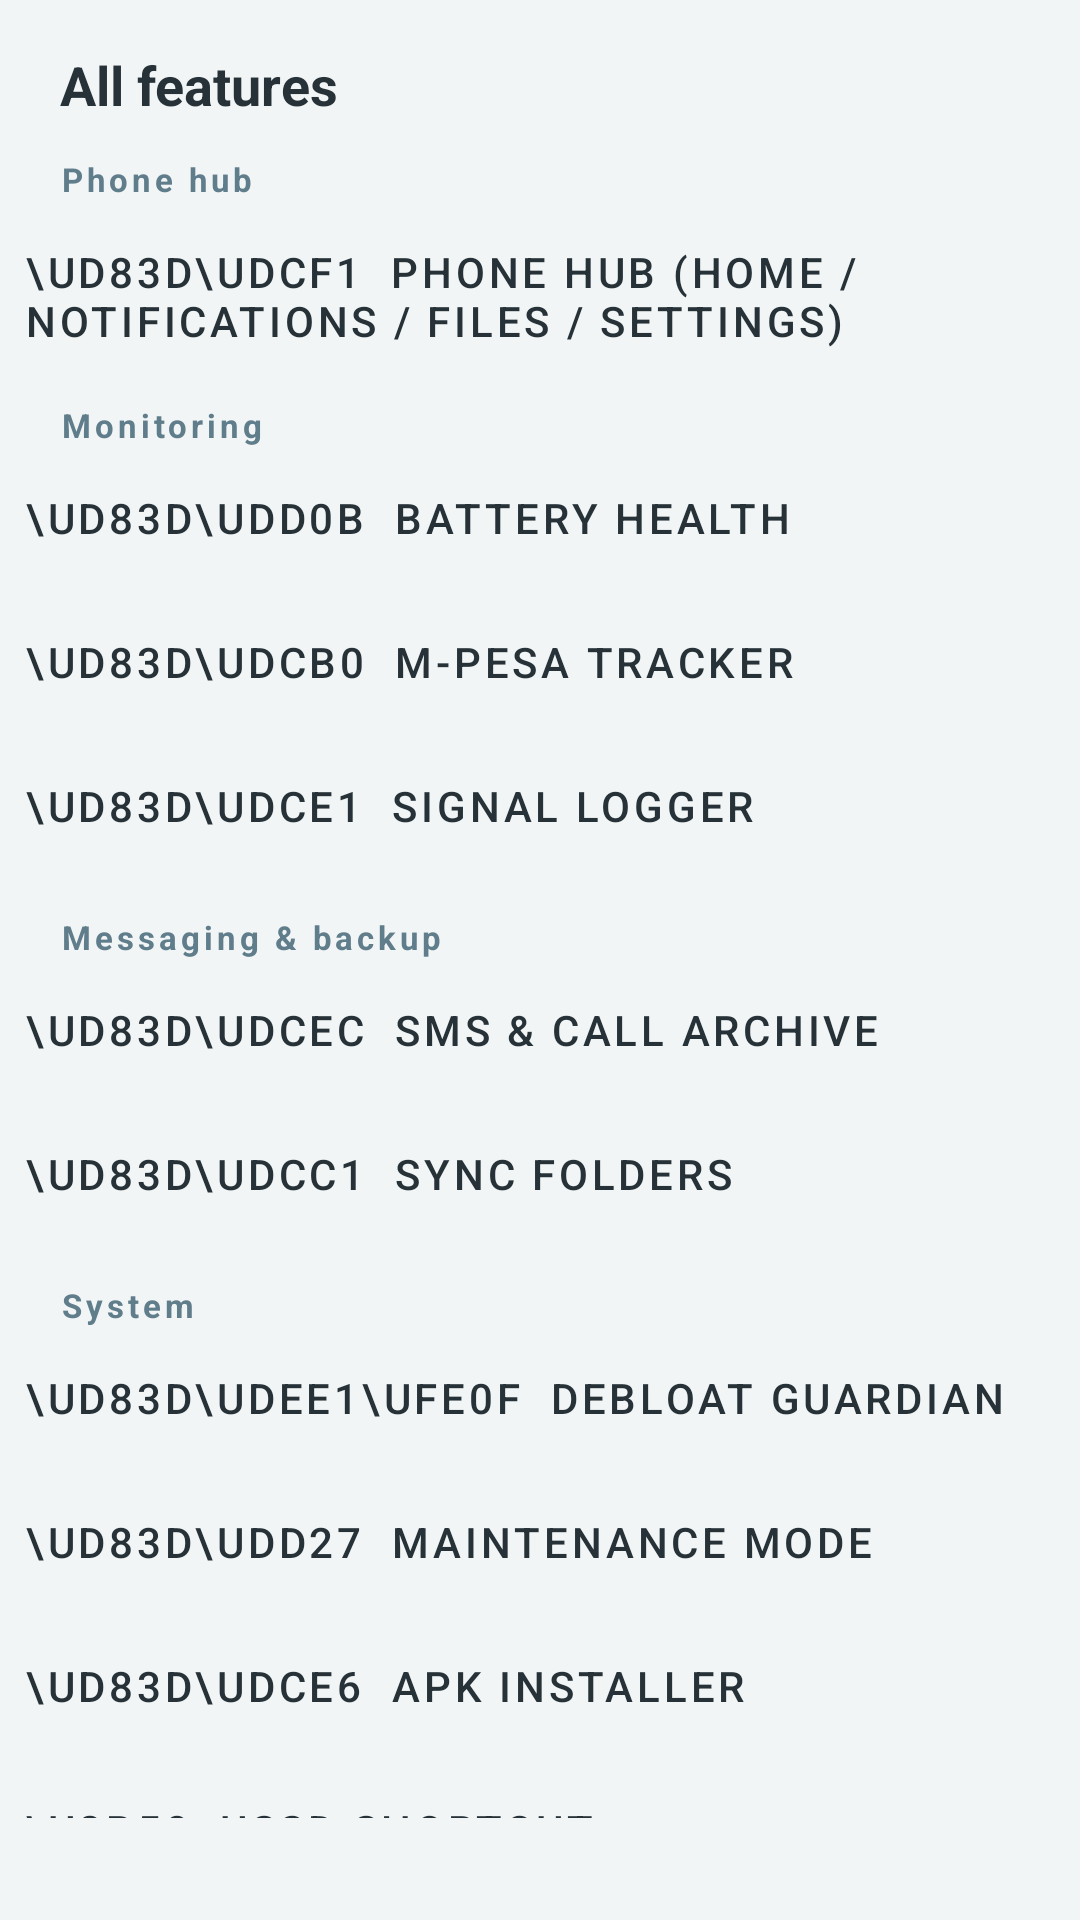

Produce the Android XML layout that renders to this screen, including the resource entries it uses.
<!-- AndroidManifest.xml: application theme Theme.LiteLink.NoActionBar -->
<!-- res/layout/sheet_features.xml -->
<?xml version="1.0" encoding="utf-8"?>
<LinearLayout xmlns:android="http://schemas.android.com/apk/res/android"
    android:layout_width="match_parent"
    android:layout_height="wrap_content"
    android:orientation="vertical"
    android:background="@color/bg"
    android:paddingBottom="24dp">

    <TextView
        android:layout_width="match_parent"
        android:layout_height="wrap_content"
        android:text="All features"
        android:textSize="18sp"
        android:textStyle="bold"
        android:textColor="@color/ink"
        android:paddingHorizontal="20dp"
        android:paddingTop="16dp"
        android:paddingBottom="8dp" />

    <TextView
        android:layout_width="match_parent"
        android:layout_height="wrap_content"
        android:text="Phone hub"
        android:textSize="11sp"
        android:textStyle="bold"
        android:textColor="@color/muted"
        android:letterSpacing="0.12"
        android:paddingHorizontal="20dp"
        android:paddingTop="4dp"
        android:paddingBottom="4dp" />

    <com.google.android.material.button.MaterialButton
        android:id="@+id/sheetPhoneHub"
        style="@style/Widget.MaterialComponents.Button.TextButton"
        android:layout_width="match_parent"
        android:layout_height="wrap_content"
        android:gravity="start"
        android:text="\uD83D\uDCF1  Phone Hub (Home / Notifications / Files / Settings)"
        android:textSize="14sp"
        android:textColor="@color/ink" />

    <TextView
        android:layout_width="match_parent"
        android:layout_height="wrap_content"
        android:text="Monitoring"
        android:textSize="11sp"
        android:textStyle="bold"
        android:textColor="@color/muted"
        android:letterSpacing="0.12"
        android:paddingHorizontal="20dp"
        android:paddingTop="8dp"
        android:paddingBottom="4dp" />

    <com.google.android.material.button.MaterialButton
        android:id="@+id/sheetBattery"
        style="@style/Widget.MaterialComponents.Button.TextButton"
        android:layout_width="match_parent"
        android:layout_height="wrap_content"
        android:gravity="start"
        android:text="\uD83D\uDD0B  Battery Health"
        android:textSize="14sp"
        android:textColor="@color/ink" />

    <com.google.android.material.button.MaterialButton
        android:id="@+id/sheetMpesa"
        style="@style/Widget.MaterialComponents.Button.TextButton"
        android:layout_width="match_parent"
        android:layout_height="wrap_content"
        android:gravity="start"
        android:text="\uD83D\uDCB0  M-Pesa Tracker"
        android:textSize="14sp"
        android:textColor="@color/ink" />

    <com.google.android.material.button.MaterialButton
        android:id="@+id/sheetSignal"
        style="@style/Widget.MaterialComponents.Button.TextButton"
        android:layout_width="match_parent"
        android:layout_height="wrap_content"
        android:gravity="start"
        android:text="\uD83D\uDCE1  Signal Logger"
        android:textSize="14sp"
        android:textColor="@color/ink" />

    <TextView
        android:layout_width="match_parent"
        android:layout_height="wrap_content"
        android:text="Messaging &amp; backup"
        android:textSize="11sp"
        android:textStyle="bold"
        android:textColor="@color/muted"
        android:letterSpacing="0.12"
        android:paddingHorizontal="20dp"
        android:paddingTop="8dp"
        android:paddingBottom="4dp" />

    <com.google.android.material.button.MaterialButton
        android:id="@+id/sheetArchive"
        style="@style/Widget.MaterialComponents.Button.TextButton"
        android:layout_width="match_parent"
        android:layout_height="wrap_content"
        android:gravity="start"
        android:text="\uD83D\uDCEC  SMS &amp; Call Archive"
        android:textSize="14sp"
        android:textColor="@color/ink" />

    <com.google.android.material.button.MaterialButton
        android:id="@+id/sheetSyncFolders"
        style="@style/Widget.MaterialComponents.Button.TextButton"
        android:layout_width="match_parent"
        android:layout_height="wrap_content"
        android:gravity="start"
        android:text="\uD83D\uDCC1  Sync Folders"
        android:textSize="14sp"
        android:textColor="@color/ink" />

    <TextView
        android:layout_width="match_parent"
        android:layout_height="wrap_content"
        android:text="System"
        android:textSize="11sp"
        android:textStyle="bold"
        android:textColor="@color/muted"
        android:letterSpacing="0.12"
        android:paddingHorizontal="20dp"
        android:paddingTop="8dp"
        android:paddingBottom="4dp" />

    <com.google.android.material.button.MaterialButton
        android:id="@+id/sheetDebloat"
        style="@style/Widget.MaterialComponents.Button.TextButton"
        android:layout_width="match_parent"
        android:layout_height="wrap_content"
        android:gravity="start"
        android:text="\uD83D\uDEE1\uFE0F  Debloat Guardian"
        android:textSize="14sp"
        android:textColor="@color/ink" />

    <com.google.android.material.button.MaterialButton
        android:id="@+id/sheetMaintenance"
        style="@style/Widget.MaterialComponents.Button.TextButton"
        android:layout_width="match_parent"
        android:layout_height="wrap_content"
        android:gravity="start"
        android:text="\uD83D\uDD27  Maintenance Mode"
        android:textSize="14sp"
        android:textColor="@color/ink" />

    <com.google.android.material.button.MaterialButton
        android:id="@+id/sheetApk"
        style="@style/Widget.MaterialComponents.Button.TextButton"
        android:layout_width="match_parent"
        android:layout_height="wrap_content"
        android:gravity="start"
        android:text="\uD83D\uDCE6  APK Installer"
        android:textSize="14sp"
        android:textColor="@color/ink" />

    <com.google.android.material.button.MaterialButton
        android:id="@+id/sheetUssd"
        style="@style/Widget.MaterialComponents.Button.TextButton"
        android:layout_width="match_parent"
        android:layout_height="wrap_content"
        android:gravity="start"
        android:text="\u2B50  USSD Shortcut"
        android:textSize="14sp"
        android:textColor="@color/ink" />

    <com.google.android.material.button.MaterialButton
        android:id="@+id/sheetCamera"
        style="@style/Widget.MaterialComponents.Button.TextButton"
        android:layout_width="match_parent"
        android:layout_height="wrap_content"
        android:gravity="start"
        android:text="\uD83D\uDCF7  Camera Remote"
        android:textSize="14sp"
        android:textColor="@color/ink" />

    <TextView
        android:layout_width="match_parent"
        android:layout_height="wrap_content"
        android:text="PC Remote"
        android:textSize="11sp"
        android:textStyle="bold"
        android:textColor="@color/muted"
        android:letterSpacing="0.12"
        android:paddingHorizontal="20dp"
        android:paddingTop="8dp"
        android:paddingBottom="4dp" />

    <com.google.android.material.button.MaterialButton
        android:id="@+id/sheetMedia"
        style="@style/Widget.MaterialComponents.Button.TextButton"
        android:layout_width="match_parent"
        android:layout_height="wrap_content"
        android:gravity="start"
        android:text="\uD83C\uDFB5  Media Controller"
        android:textSize="14sp"
        android:textColor="@color/ink" />

    <com.google.android.material.button.MaterialButton
        android:id="@+id/sheetPower"
        style="@style/Widget.MaterialComponents.Button.TextButton"
        android:layout_width="match_parent"
        android:layout_height="wrap_content"
        android:gravity="start"
        android:text="\u26A1  PC Power"
        android:textSize="14sp"
        android:textColor="@color/ink" />

    <com.google.android.material.button.MaterialButton
        android:id="@+id/sheetPcFiles"
        style="@style/Widget.MaterialComponents.Button.TextButton"
        android:layout_width="match_parent"
        android:layout_height="wrap_content"
        android:gravity="start"
        android:text="\uD83D\uDCC1  PC Files"
        android:textSize="14sp"
        android:textColor="@color/ink" />

    <com.google.android.material.button.MaterialButton
        android:id="@+id/sheetMirror"
        style="@style/Widget.MaterialComponents.Button.TextButton"
        android:layout_width="match_parent"
        android:layout_height="wrap_content"
        android:gravity="start"
        android:text="\uD83D\uDDA5\uFE0F  Screen Mirror"
        android:textSize="14sp"
        android:textColor="@color/ink" />

    <TextView
        android:layout_width="match_parent"
        android:layout_height="wrap_content"
        android:text="Connection &amp; app"
        android:textSize="11sp"
        android:textStyle="bold"
        android:textColor="@color/muted"
        android:letterSpacing="0.12"
        android:paddingHorizontal="20dp"
        android:paddingTop="8dp"
        android:paddingBottom="4dp" />

    <com.google.android.material.button.MaterialButton
        android:id="@+id/sheetPairing"
        style="@style/Widget.MaterialComponents.Button.TextButton"
        android:layout_width="match_parent"
        android:layout_height="wrap_content"
        android:gravity="start"
        android:text="\uD83D\uDD17  Pairing &amp; Devices"
        android:textSize="14sp"
        android:textColor="@color/ink" />

    <com.google.android.material.button.MaterialButton
        android:id="@+id/sheetLogs"
        style="@style/Widget.MaterialComponents.Button.TextButton"
        android:layout_width="match_parent"
        android:layout_height="wrap_content"
        android:gravity="start"
        android:text="\uD83D\uDD0D  Log Viewer"
        android:textSize="14sp"
        android:textColor="@color/ink" />

    <com.google.android.material.button.MaterialButton
        android:id="@+id/sheetFilter"
        style="@style/Widget.MaterialComponents.Button.TextButton"
        android:layout_width="match_parent"
        android:layout_height="wrap_content"
        android:gravity="start"
        android:text="\uD83D\uDEAB  Notification Filter"
        android:textSize="14sp"
        android:textColor="@color/ink" />

    <com.google.android.material.button.MaterialButton
        android:id="@+id/sheetAbout"
        style="@style/Widget.MaterialComponents.Button.TextButton"
        android:layout_width="match_parent"
        android:layout_height="wrap_content"
        android:gravity="start"
        android:text="\u2139\uFE0F  About LiteLink"
        android:textSize="14sp"
        android:textColor="@color/ink" />

</LinearLayout>
<!-- resources referenced by this layout -->
<resources>
  <color name="bg">#F2F5F5</color>
  <color name="ink">#263238</color>
  <color name="muted">#607D8B</color>
  <style name="Theme.LiteLink.NoActionBar">
          <item name="windowActionBar">false</item>
          <item name="windowNoTitle">true</item>
      </style>
</resources>
